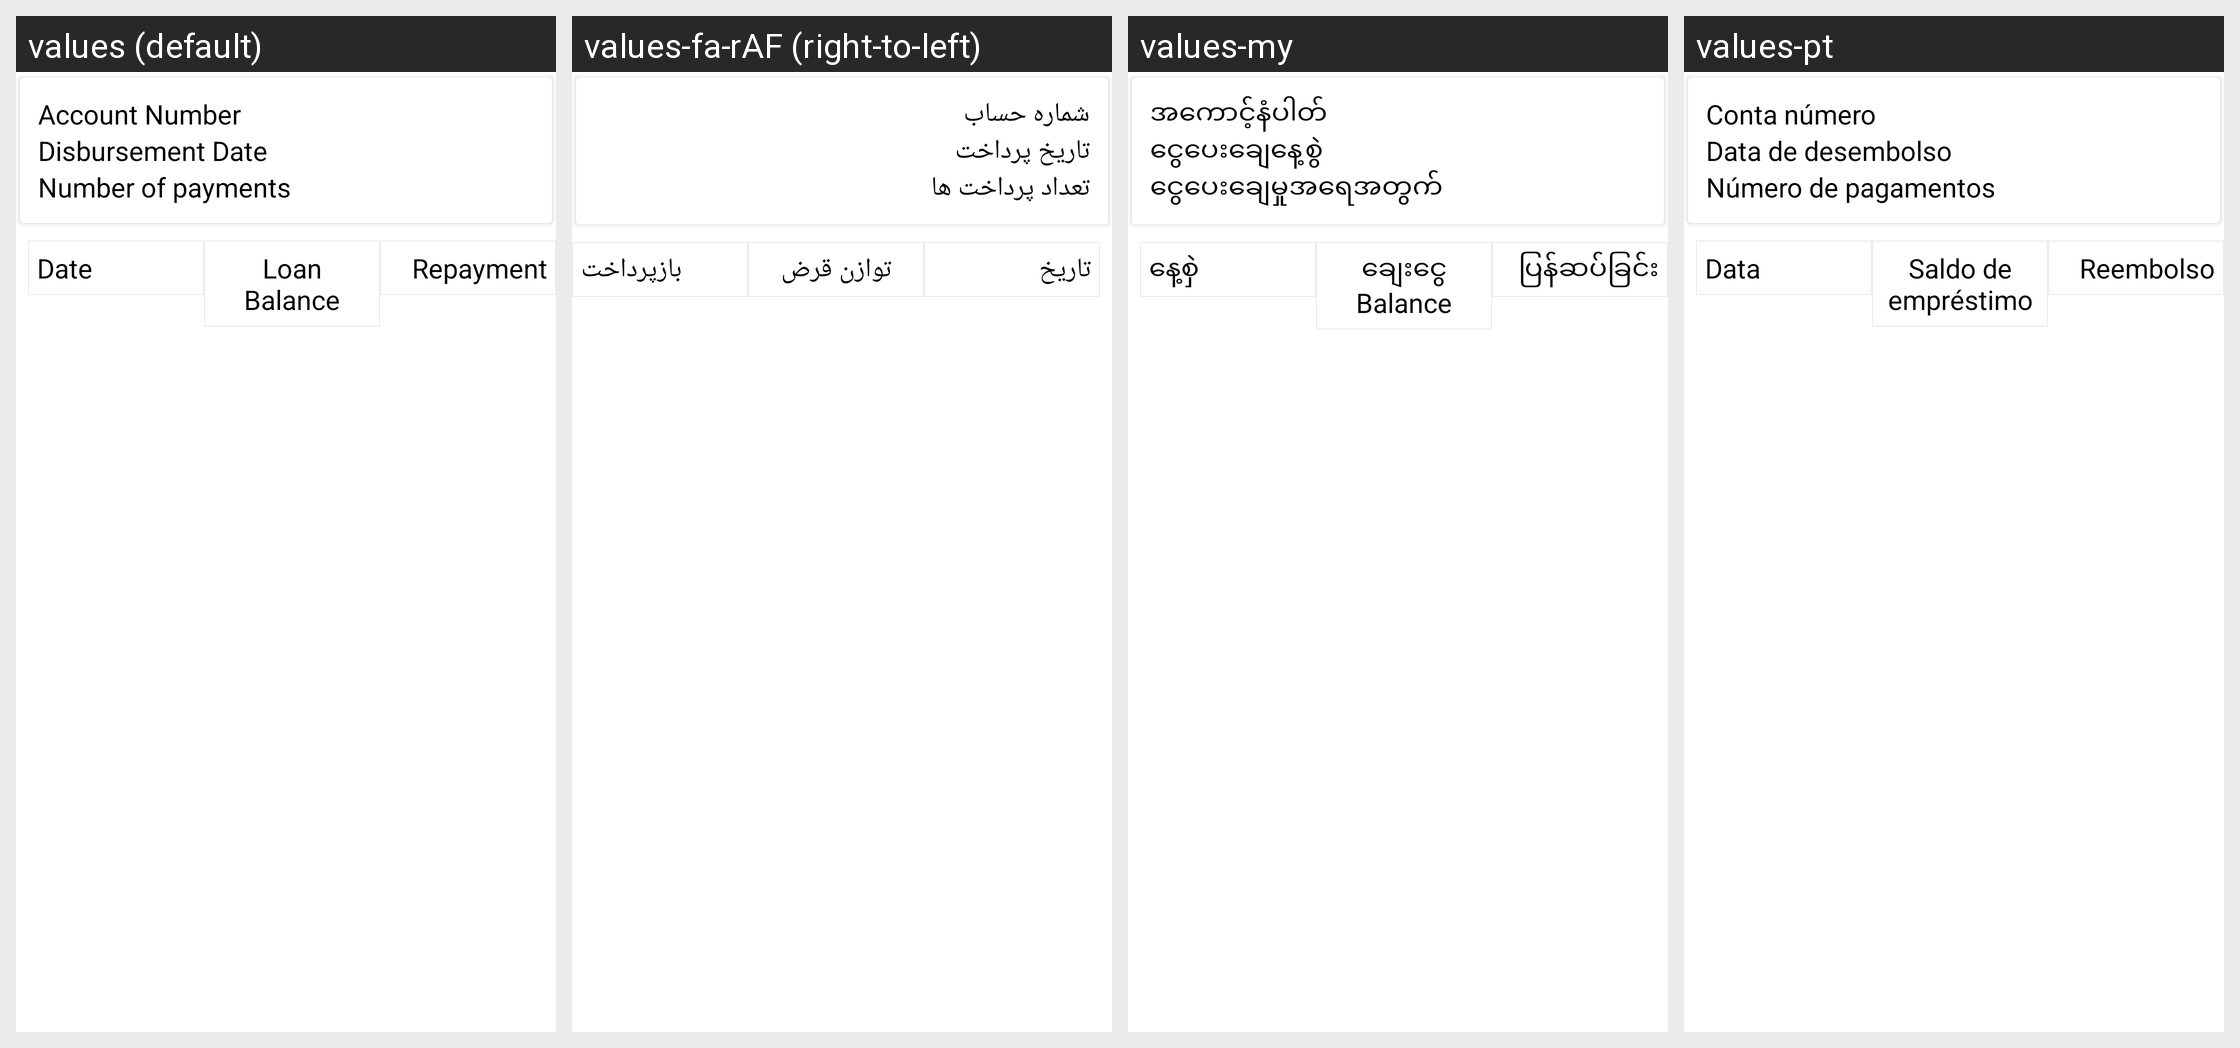

Locale-by-locale string values for the Android screen shown in this grid:
Android screen res/layout/fragment_loan_repayment_schedule.xml rendered under 4 locales, left to right: values (default), values-fa-rAF (right-to-left), values-my, values-pt. Device: Nexus 5 (rendered at 1080×1920; each locale shown at half size, 540×960, under a caption strip naming it); theme AppTheme.
Other locales in the repository, not shown: values-ar, values-bn, values-es, values-fr, values-hi, values-in, values-km, values-kn, values-ml-rIN, values-pl, values-ru, values-sw, values-te, values-ur.
Strings drawn on this screen, with the default value and each locale's value (text and hints the layout hard-codes, and strings that could not be matched under every locale, appear in the picture but are not listed):

account_number
  values: Account Number
  values-fa-rAF: شماره حساب
  values-my: အကောင့်နံပါတ်
  values-pt: Conta número

disbursement_date
  values: Disbursement Date
  values-fa-rAF: تاریخ پرداخت
  values-my: ငွေပေးချေနေ့စွဲ
  values-pt: Data de desembolso

no_of_payments
  values: Number of payments
  values-fa-rAF: تعداد پرداخت ها
  values-my: ငွေပေးချေမှုအရေအတွက်
  values-pt: Número de pagamentos

date
  values: Date
  values-fa-rAF: تاریخ
  values-my: နေ့စှဲ
  values-pt: Data

loan_balance
  values: Loan Balance
  values-fa-rAF: توازن قرض
  values-my: ချေးငွေ Balance
  values-pt: Saldo de empréstimo

repayment
  values: Repayment
  values-fa-rAF: بازپرداخت
  values-my: ပြန်ဆပ်ခြင်း
  values-pt: Reembolso
